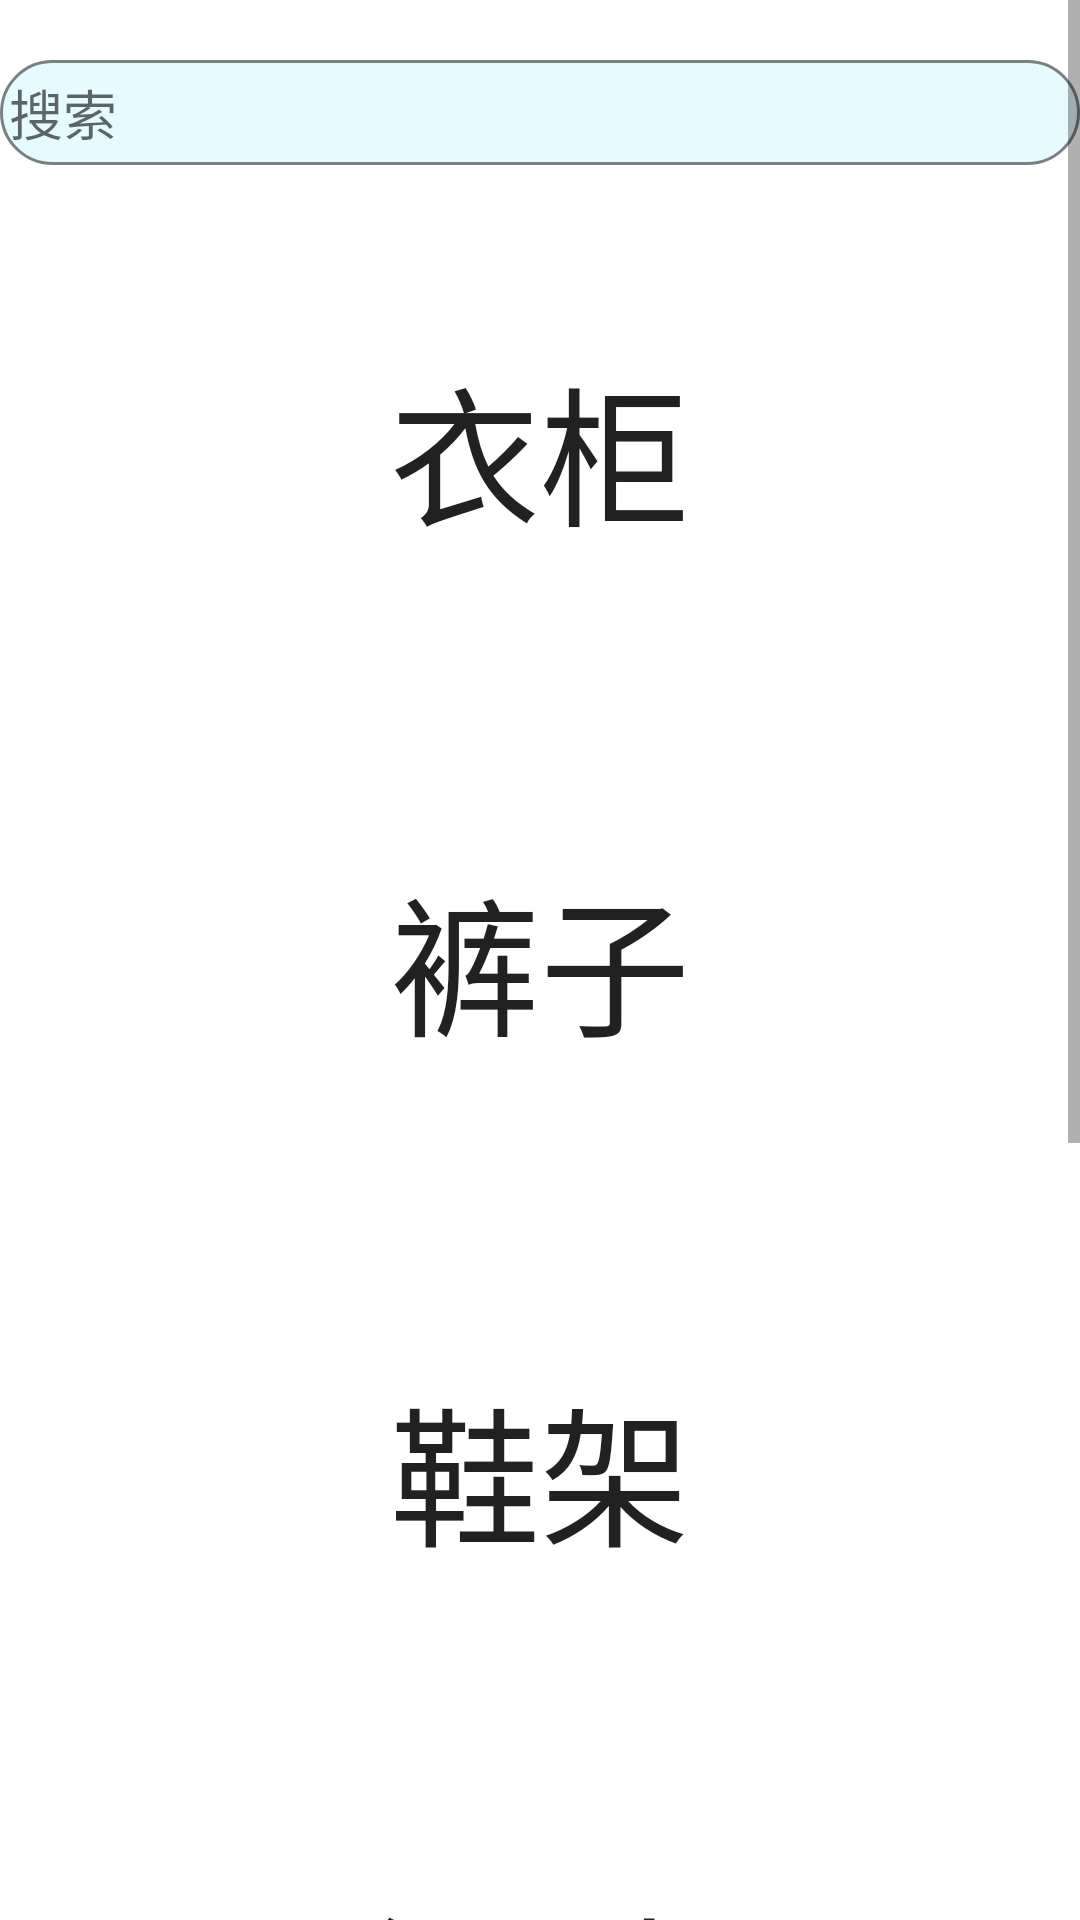

Here is an Android app screen rendered from its layout file. Give the layout XML and the strings, colors and styles it references.
<!-- AndroidManifest.xml: application theme Theme.AppCompat.Light.NoActionBar -->
<!-- res/layout/fragment_1.xml -->
<?xml version="1.0" encoding="utf-8"?>
<FrameLayout xmlns:android="http://schemas.android.com/apk/res/android"
    xmlns:tools="http://schemas.android.com/tools"
    android:layout_width="match_parent"
    android:layout_height="match_parent"
    android:background="#ffffff"
    tools:context=".Fragment_1">

    
    <ScrollView
        android:id="@+id/scrollView1"
        android:layout_width="match_parent"
        android:layout_height="match_parent">
        <RelativeLayout
            android:layout_width="match_parent"
            android:layout_height="wrap_content">
            <EditText
                android:id="@+id/et1"
                android:layout_width="380dp"
                android:layout_height="35dp"
                android:layout_centerHorizontal="true"
                android:hint="@string/search"
                android:layout_marginTop="20dp"
                android:background="@drawable/search_background"
                android:inputType="text"
                />
            <Button
                android:id="@+id/bt_clothes"
                android:layout_width="380dp"
                android:layout_height="150dp"
                android:layout_below="@+id/et1"
                android:layout_marginTop="20dp"
                android:layout_centerHorizontal="true"
                android:text="@string/yigui"
                android:textSize="50sp"
                android:gravity="center"
                android:background="@drawable/clothes_bakground"
                />
            <Button
                android:id="@+id/bt_trousers"
                android:layout_width="380dp"
                android:layout_height="150dp"
                android:layout_below="@+id/bt_clothes"
                android:layout_marginTop="20dp"
                android:layout_centerHorizontal="true"
                android:text="@string/kuzi"
                android:textSize="50sp"
                android:gravity="center"
                android:background="@drawable/clothes_bakground"
                />
            <Button
                android:id="@+id/bt_shoes"
                android:layout_width="380dp"
                android:layout_height="150dp"
                android:layout_below="@+id/bt_trousers"
                android:layout_marginTop="20dp"
                android:layout_centerHorizontal="true"
                android:text="@string/xiejia"
                android:textSize="50sp"
                android:gravity="center"
                android:background="@drawable/shoes_background"
                />
            <Button
                android:id="@+id/bt_desk"
                android:layout_width="380dp"
                android:layout_height="150dp"
                android:layout_below="@+id/bt_shoes"
                android:layout_marginTop="20dp"
                android:layout_centerHorizontal="true"
                android:text="食品柜"
                android:textSize="50sp"
                android:gravity="center"
                android:background="@drawable/clothes_bakground"
                />
            <Button
                android:id="@+id/bt_cosmetic"
                android:layout_width="380dp"
                android:layout_height="150dp"
                android:layout_below="@+id/bt_desk"
                android:layout_marginTop="20dp"
                android:layout_centerHorizontal="true"
                android:text="箱包"
                android:textSize="50sp"
                android:gravity="center"
                android:background="@drawable/pants_background"
                />
            <Button
                android:id="@+id/bt_dailyuse"
                android:layout_width="380dp"
                android:layout_height="150dp"
                android:layout_below="@+id/bt_cosmetic"
                android:layout_marginTop="20dp"
                android:layout_centerHorizontal="true"
                android:text="杂物柜"
                android:textSize="50sp"
                android:gravity="center"
                android:background="@drawable/shoes_background"
                />
        </RelativeLayout>
    </ScrollView>

</FrameLayout>
<!-- resources referenced by this layout -->
<resources>
  <!-- drawable pants_background (drawable-v24) -->
  <?xml version="1.0" encoding="utf-8"?>
  <shape xmlns:android="http://schemas.android.com/apk/res/android">
      <solid android:color="#8db9c6"/>
      <stroke
          android:width="1dp"
          android:color="#798081"/>
  
  </shape>
  <!-- drawable search_background (drawable-v24) -->
  <?xml version="1.0" encoding="utf-8"?>
  <shape xmlns:android="http://schemas.android.com/apk/res/android">
      <solid android:color="#e6fbfe"/>
      <corners
          android:topLeftRadius="100dp"
          android:topRightRadius="100dp"
          android:bottomLeftRadius="100dp"
          android:bottomRightRadius="100dp"
          />
      <padding android:left="3dp" android:top="3dp" android:right="3dp" android:bottom="3dp" />
      <stroke
          android:color="#798081"
          android:width="1dp"
          />
  
  </shape>
  <string name="kuzi">裤子</string>
  <string name="search">搜索</string>
  <string name="xiejia">鞋架</string>
  <string name="yigui">衣柜</string>
</resources>
